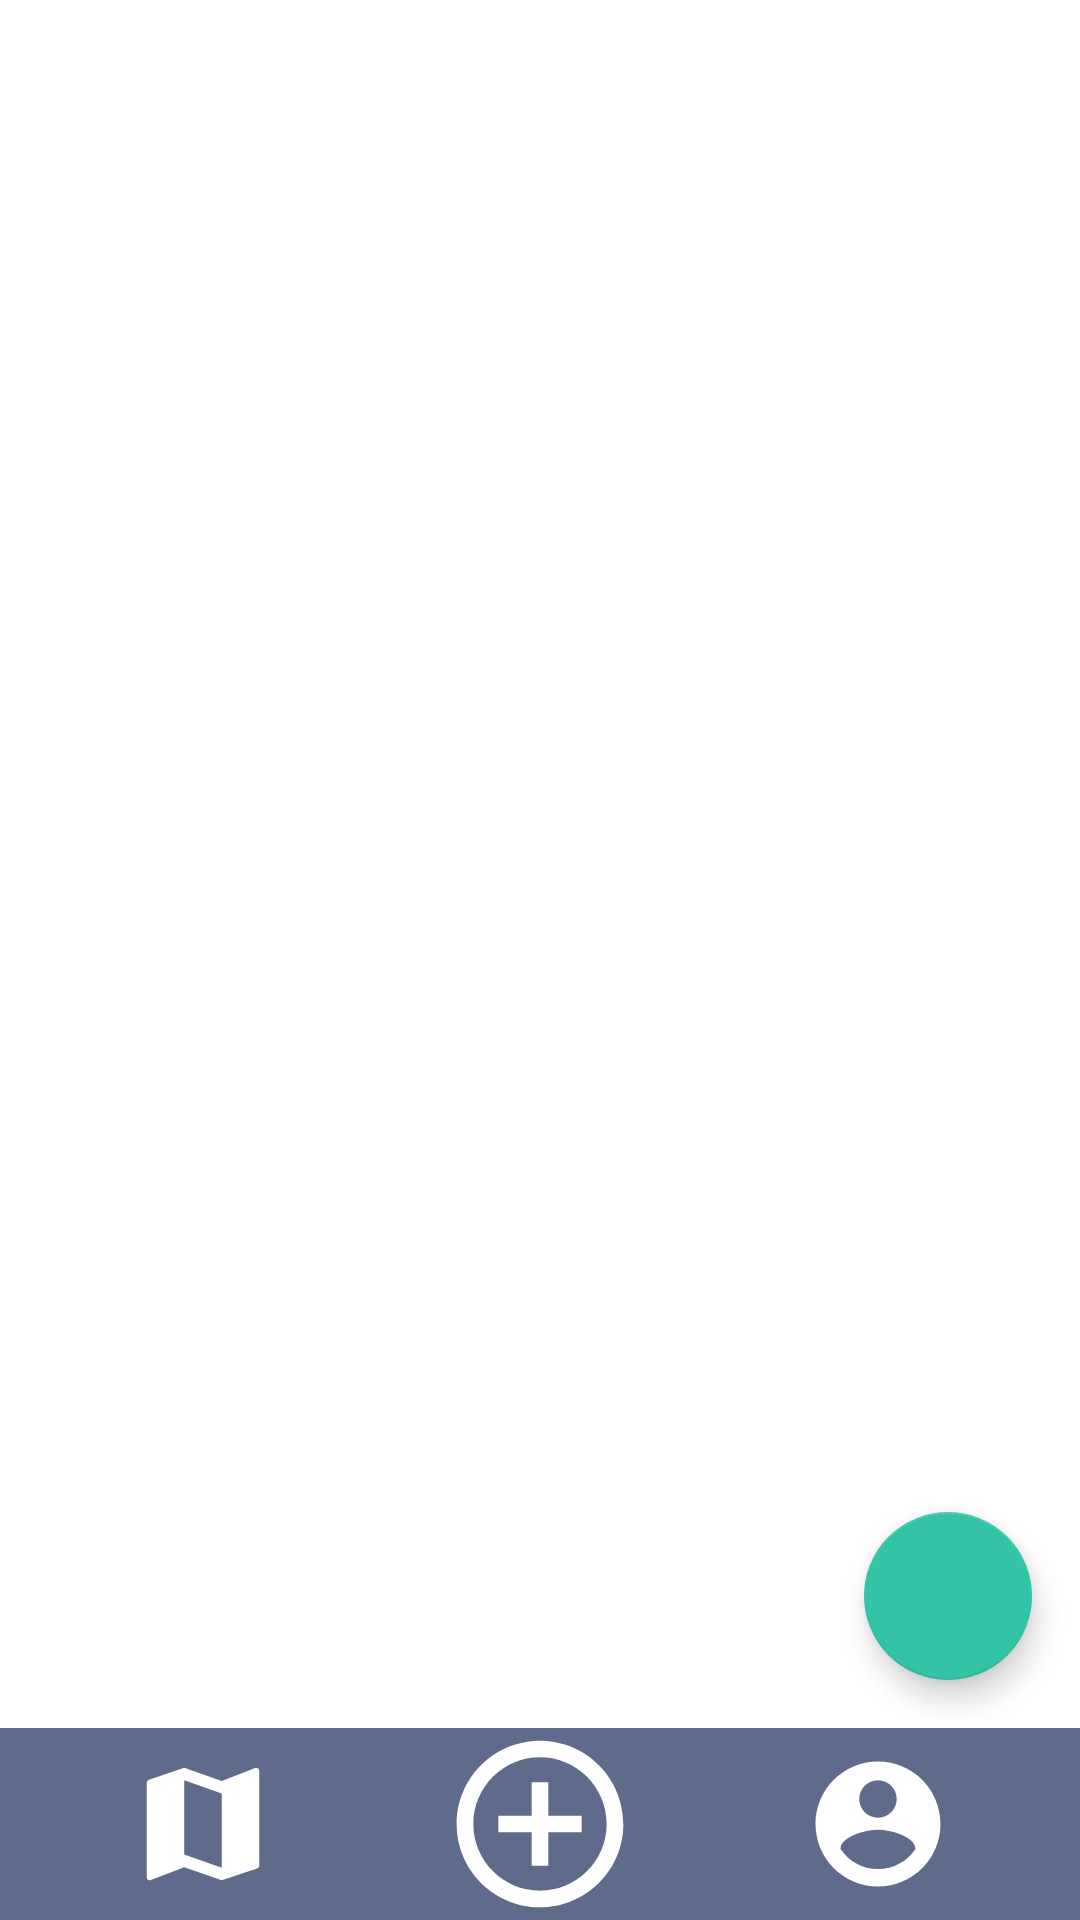

Android layout source for this screen:
<!-- AndroidManifest.xml: application theme Theme.CommunityShovel -->
<!-- res/layout/activity_comments_page.xml -->
<?xml version="1.0" encoding="utf-8"?>
<LinearLayout xmlns:android="http://schemas.android.com/apk/res/android"
    android:layout_width="match_parent"
    android:layout_height="match_parent"
    xmlns:app="http://schemas.android.com/apk/res-auto"
    android:orientation="vertical"
    android:gravity="top|center"
    android:weightSum="100">

    <FrameLayout
        android:layout_width="match_parent"
        android:layout_height="0dp"
        android:layout_weight="90">
        <LinearLayout
            android:layout_width="match_parent"
            android:layout_height="match_parent"
            android:gravity="top|center"
            android:orientation="vertical">

            <ScrollView
                android:layout_width="match_parent"
                android:layout_height="match_parent">

                <LinearLayout
                    android:id="@+id/comments_layout"
                    android:layout_width="match_parent"
                    android:layout_height="wrap_content"
                    android:gravity="left"
                    android:orientation="vertical"
                    android:paddingRight="10dp"
                    android:background="?android:attr/selectableItemBackground">

                </LinearLayout>
            </ScrollView>
        </LinearLayout>
        <com.google.android.material.floatingactionbutton.FloatingActionButton
            android:id="@+id/fab"
            android:layout_width="wrap_content"
            android:layout_height="wrap_content"
            android:layout_gravity="end|bottom"
            android:layout_margin="16dp"
            android:contentDescription="string/submit"
            android:src="@drawable/ic_profile_comment"
            app:rippleColor="#FFFFFF" />
    </FrameLayout>

    
    <include layout="@layout/navbar"/>
</LinearLayout>
<!-- res/layout/navbar.xml (included above) -->
<?xml version="1.0" encoding="utf-8"?>
<LinearLayout xmlns:android="http://schemas.android.com/apk/res/android"
    android:layout_width="match_parent"
    android:layout_height="0dp"
    android:layout_weight="10"
    android:orientation="horizontal"
    android:background="#5f6b8a">
    <ImageButton
        android:id="@+id/home_button"
        android:layout_width="0dp"
        android:layout_weight="3"
        android:layout_height="match_parent"
        android:src="@drawable/ic_home"
        android:contentDescription="@string/desc"
        android:background="@android:color/transparent"
        android:adjustViewBounds="true"/>
    <ImageButton
        android:id="@+id/create_request_button"
        android:layout_width="0dp"
        android:layout_weight="2"
        android:layout_height="match_parent"
        android:src="@drawable/ic_create_request"
        android:contentDescription="@string/desc"
        android:background="@android:color/transparent"
        android:adjustViewBounds="true"/>
    <ImageButton
        android:id="@+id/profile_button"
        android:layout_width="0dp"
        android:layout_weight="3"
        android:layout_height="match_parent"
        android:src="@drawable/ic_profile"
        android:contentDescription="@string/desc"
        android:background="@android:color/transparent"
        android:adjustViewBounds="true"/>


</LinearLayout>
<!-- resources referenced by this layout -->
<resources>
  <!-- drawable ic_create_request (drawable-anydpi) -->
  <vector xmlns:android="http://schemas.android.com/apk/res/android"
      android:width="60dp"
      android:height="60dp"
      android:viewportWidth="24"
      android:viewportHeight="24"
      android:tint="#ffffff"
      android:alpha="1.0">
    <group android:scaleX="1.1111112"
        android:scaleY="1.1111112"
        android:translateX="-1.3333334"
        android:translateY="-1.3333334">
      <path
          android:fillColor="@android:color/white"
          android:pathData="M13,7h-2v4L7,11v2h4v4h2v-4h4v-2h-4L13,7zM12,2C6.48,2 2,6.48 2,12s4.48,10 10,10 10,-4.48 10,-10S17.52,2 12,2zM12,20c-4.41,0 -8,-3.59 -8,-8s3.59,-8 8,-8 8,3.59 8,8 -3.59,8 -8,8z"/>
    </group>
  </vector>
  <!-- drawable ic_home (drawable-anydpi) -->
  <vector xmlns:android="http://schemas.android.com/apk/res/android"
      android:width="50dp"
      android:height="50dp"
      android:viewportWidth="24"
      android:viewportHeight="24"
      android:tint="#ffffff"
      android:alpha="1.0">
    <path
        android:fillColor="@android:color/white"
        android:pathData="M20.5,3l-0.16,0.03L15,5.1 9,3 3.36,4.9c-0.21,0.07 -0.36,0.25 -0.36,0.48V20.5c0,0.28 0.22,0.5 0.5,0.5l0.16,-0.03L9,18.9l6,2.1 5.64,-1.9c0.21,-0.07 0.36,-0.25 0.36,-0.48V3.5c0,-0.28 -0.22,-0.5 -0.5,-0.5zM15,19l-6,-2.11V5l6,2.11V19z"/>
  </vector>
  <!-- drawable ic_profile (drawable-anydpi) -->
  <vector xmlns:android="http://schemas.android.com/apk/res/android"
      android:width="50dp"
      android:height="50dp"
      android:viewportWidth="24"
      android:viewportHeight="24"
      android:tint="#ffffff"
      android:alpha="1.0">
    <path
        android:fillColor="@android:color/white"
        android:pathData="M12,2C6.48,2 2,6.48 2,12s4.48,10 10,10 10,-4.48 10,-10S17.52,2 12,2zM12,5c1.66,0 3,1.34 3,3s-1.34,3 -3,3 -3,-1.34 -3,-3 1.34,-3 3,-3zM12,19.2c-2.5,0 -4.71,-1.28 -6,-3.22 0.03,-1.99 4,-3.08 6,-3.08 1.99,0 5.97,1.09 6,3.08 -1.29,1.94 -3.5,3.22 -6,3.22z"/>
  </vector>
  <string name="desc"> image </string>
  <style name="Theme.CommunityShovel" parent="Theme.MaterialComponents.DayNight.DarkActionBar">
          
          <item name="colorPrimary">#5f6b8a</item>
          <item name="colorPrimaryVariant">#52596b</item>
          <item name="colorOnPrimary">@color/white</item>
          
          <item name="colorSecondary">#33c4a6</item>
          <item name="colorSecondaryVariant">#218a74</item>
          <item name="colorOnSecondary">@color/white</item>
          
          <item name="android:statusBarColor" tools:targetApi="l">?attr/colorPrimaryVariant</item>
          
      </style>
  <color name="white">#FFFFFFFF</color>
</resources>
